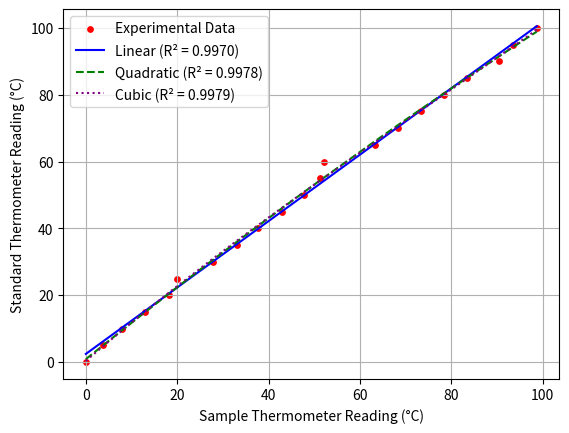

The matplotlib source for this figure:
import numpy as np
import matplotlib.pyplot as plt
from scipy.optimize import curve_fit

Tsample = np.array([
    0.0, 3.8, 8.0, 13.0, 18.2, 20.0, 27.8, 33.1, 37.6, 43.0, 47.7,
    51.2, 52.1, 63.3, 68.4, 73.4, 78.4, 83.4, 90.4, 93.4, 98.7
]) # x value

Tstandard = np.array([
    0, 5, 10, 15, 20, 25, 30, 35, 40, 45, 50,
    55, 60, 65, 70, 75, 80, 85, 90, 95, 100
]) # y value

def linear(Tsample, m, c):
    return (m*Tsample+c)
def quadratic(Tsample,a,b,c):
    return (a*Tsample**2+b*Tsample+c)
def cubic(Tsample,a,b,c,d):
    return (a*Tsample**3+b*Tsample**2+c*Tsample+d)

popt_lin, _ = curve_fit(linear, Tsample, Tstandard, p0=[1,1])
popt_quad, _ = curve_fit(quadratic, Tsample, Tstandard, p0=[1,1,1])
popt_cub, _ = curve_fit(cubic, Tsample, Tstandard, p0=[1,1,1,1])

r2_lin = 1 - np.sum((Tstandard-linear(Tsample, *popt_lin))**2)/np.sum((Tstandard-np.mean(Tstandard))**2)
r2_quad = 1 - np.sum((Tstandard-quadratic(Tsample, *popt_quad))**2)/np.sum((Tstandard-np.mean(Tstandard))**2)
r2_cub = 1 - np.sum((Tstandard-cubic(Tsample, *popt_cub))**2)/np.sum((Tstandard-np.mean(Tstandard))**2)

print(f"Linear prediction at 80°C:    {linear(80, *popt_lin):.2f}°C")
print(f"Quadratic prediction at 80°C: {quadratic(80, *popt_quad):.2f}°C")
print(f"Cubic prediction at 80°C:     {cubic(80, *popt_cub):.2f}°C")

models = ["Linear", "Quadratic", "Cubic"]
r2_values = [r2_lin, r2_quad, r2_cub]

best_idx = r2_values.index(max(r2_values))

print(f"Best fitting model: {models[best_idx]} with R² = {r2_values[best_idx]:.6f}")

plt.scatter(Tsample, Tstandard, color="red", s=15, label="Experimental Data")
plt.plot(Tsample, linear(Tsample, *popt_lin), color="blue", linestyle="-", label=f"Linear (R² = {r2_lin:.4f})")
plt.plot(Tsample, quadratic(Tsample, *popt_quad), color="green", linestyle="--", label=f"Quadratic (R² = {r2_quad:.4f})")
plt.plot(Tsample, cubic(Tsample, *popt_cub), color="purple", linestyle=":", label=f"Cubic (R² = {r2_cub:.4f})")

plt.xlabel("Sample Thermometer Reading (°C)")
plt.ylabel("Standard Thermometer Reading (°C)")
plt.legend()
plt.grid()
plt.show()
